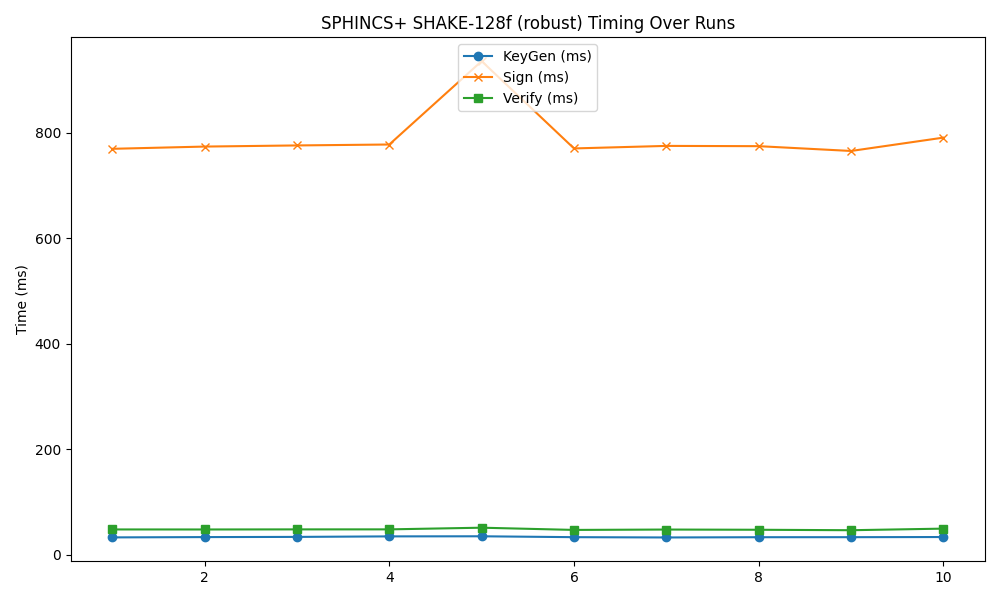

Values plotted in this chart, from the file beside it:
timestamp, mode, keygen, sign, verify
2025-04-21 17:30:04, 128f, 32.52, 769.3, 47.58
2025-04-21 17:30:06, 128f, 33.09, 773.6, 47.52
2025-04-21 17:30:08, 128f, 33.45, 775.7, 47.7
2025-04-21 17:30:10, 128f, 34.43, 777.5, 47.74
2025-04-21 17:30:12, 128f, 34.62, 935.6, 50.9
2025-04-21 17:30:13, 128f, 32.94, 770, 46.69
2025-04-21 17:30:15, 128f, 32.85, 774.3, 46.99
2025-04-21 17:30:14, 128f, 32.39, 774.9, 47.4
2025-04-21 17:30:16, 128f, 32.92, 765.2, 46.12
2025-04-21 17:30:18, 128f, 33.21, 790.6, 49.15
